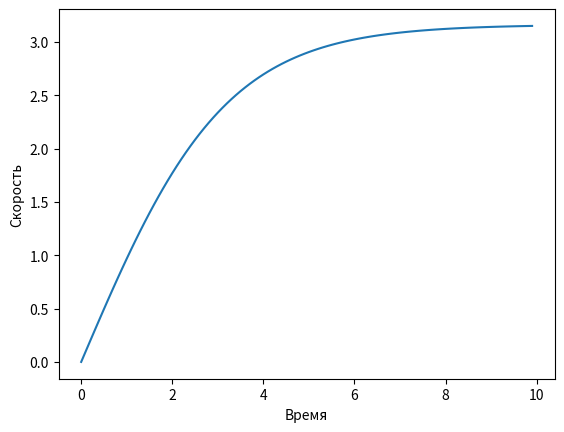

Source code (Python):
import numpy as np
from scipy.integrate import odeint
import matplotlib.pyplot as plt

v0=0
a=1
m=1
gamma=0.1
t=np.arange(0,10,0.1)

def func(v,t):
    dvdt=a-(v**2*gamma)/m
    return dvdt


v_t=odeint(func,v0,t)
plt.plot(t,v_t)

plt.xlabel('Время')
plt.ylabel('Скорость')

plt.savefig('task_1_3.png')
